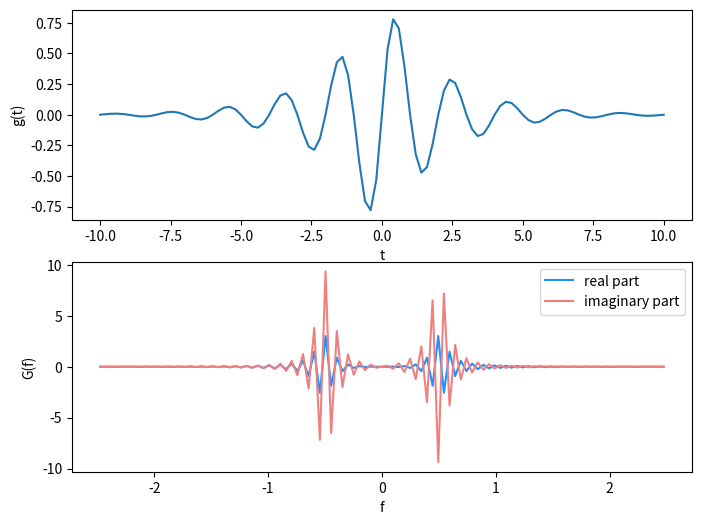

Recreate this plot in Python.
import numpy as np
from scipy import fftpack
import matplotlib.pyplot as plt

width = 2.0
freq = 0.5

t = np.linspace(-10, 10, 101)   # linearly space time array
g = np.exp(-np.abs(t)/width) * np.sin(2.0*np.pi*freq*t)

dt = t[1]-t[0]       # increment between times in time array

G = fftpack.fft(g)   # FFT of g
f = fftpack.fftfreq(g.size, d=dt) # frequenies f[i] of g[i]
f = fftpack.fftshift(f)     # shift frequencies from min to max
G = fftpack.fftshift(G)     # shift G order to coorespond to f

fig = plt.figure(1, figsize=(8,6), frameon=False)
ax1 = fig.add_subplot(211)
ax1.plot(t, g)
ax1.set_xlabel('t')
ax1.set_ylabel('g(t)')

ax2 = fig.add_subplot(212)
ax2.plot(f, np.real(G), color='dodgerblue', label='real part')
ax2.plot(f, np.imag(G), color='lightcoral', label='imaginary part')
ax2.legend()
ax2.set_xlabel('f')
ax2.set_ylabel('G(f)')

plt.savefig('fftSimple.pdf')
plt.show()